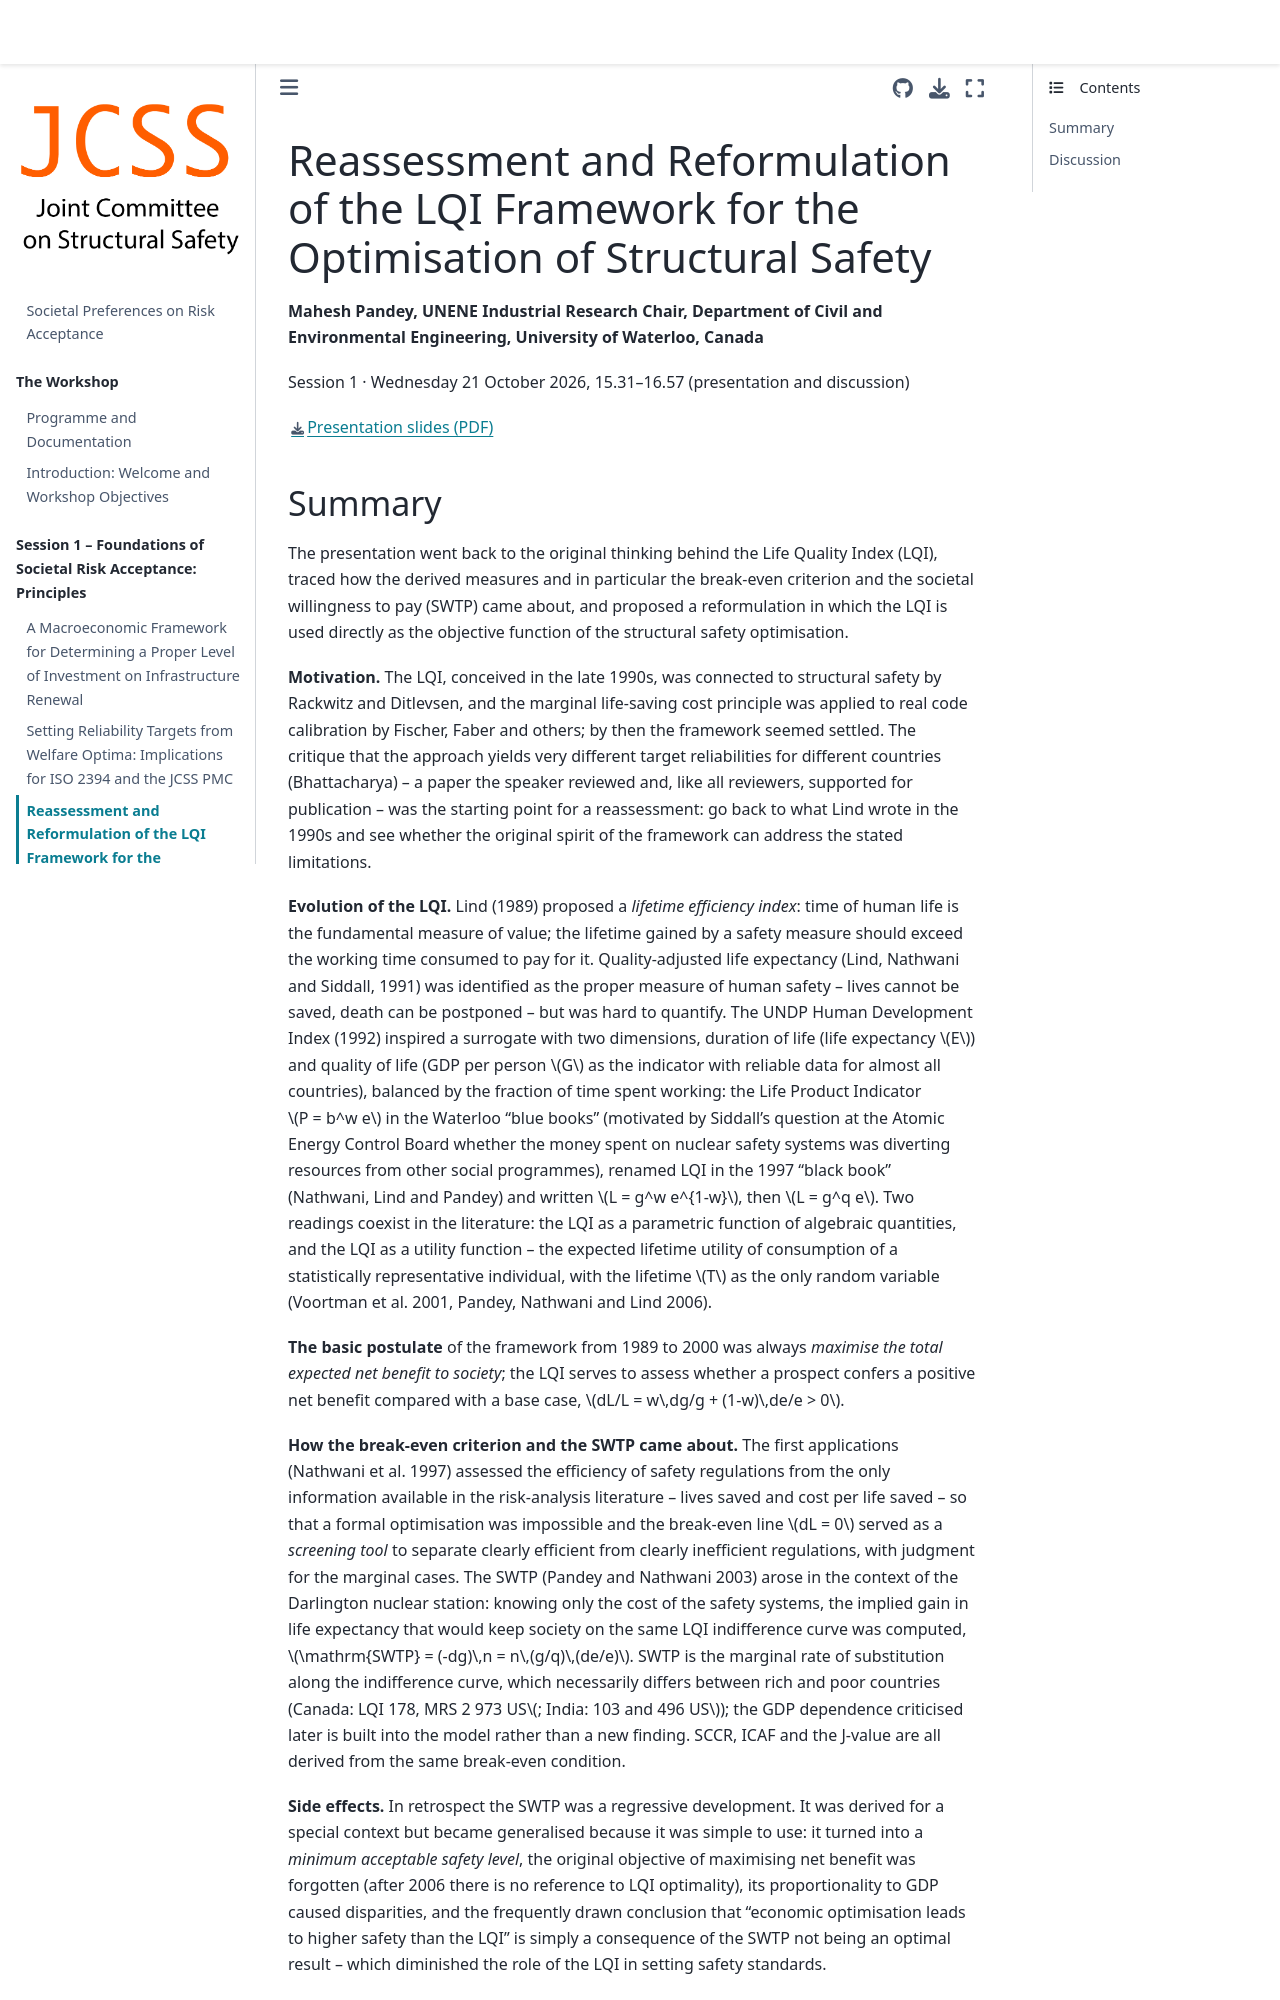

repository: JCSS-PMC/2026_Risk_Acc_WS · page: s1_pandey.html · generator: jekyll

# Reassessment and Reformulation of the LQI Framework for the Optimisation of Structural Safety

**Mahesh Pandey, UNENE Industrial Research Chair, Department of Civil and Environmental Engineering, University of Waterloo, Canada**

Session 1 · Wednesday 21 October 2026, 15.31–16.57 (presentation and discussion)

[Presentation slides (PDF)](slides/Pandey_Reassessment_LQI_Framework.pdf)
